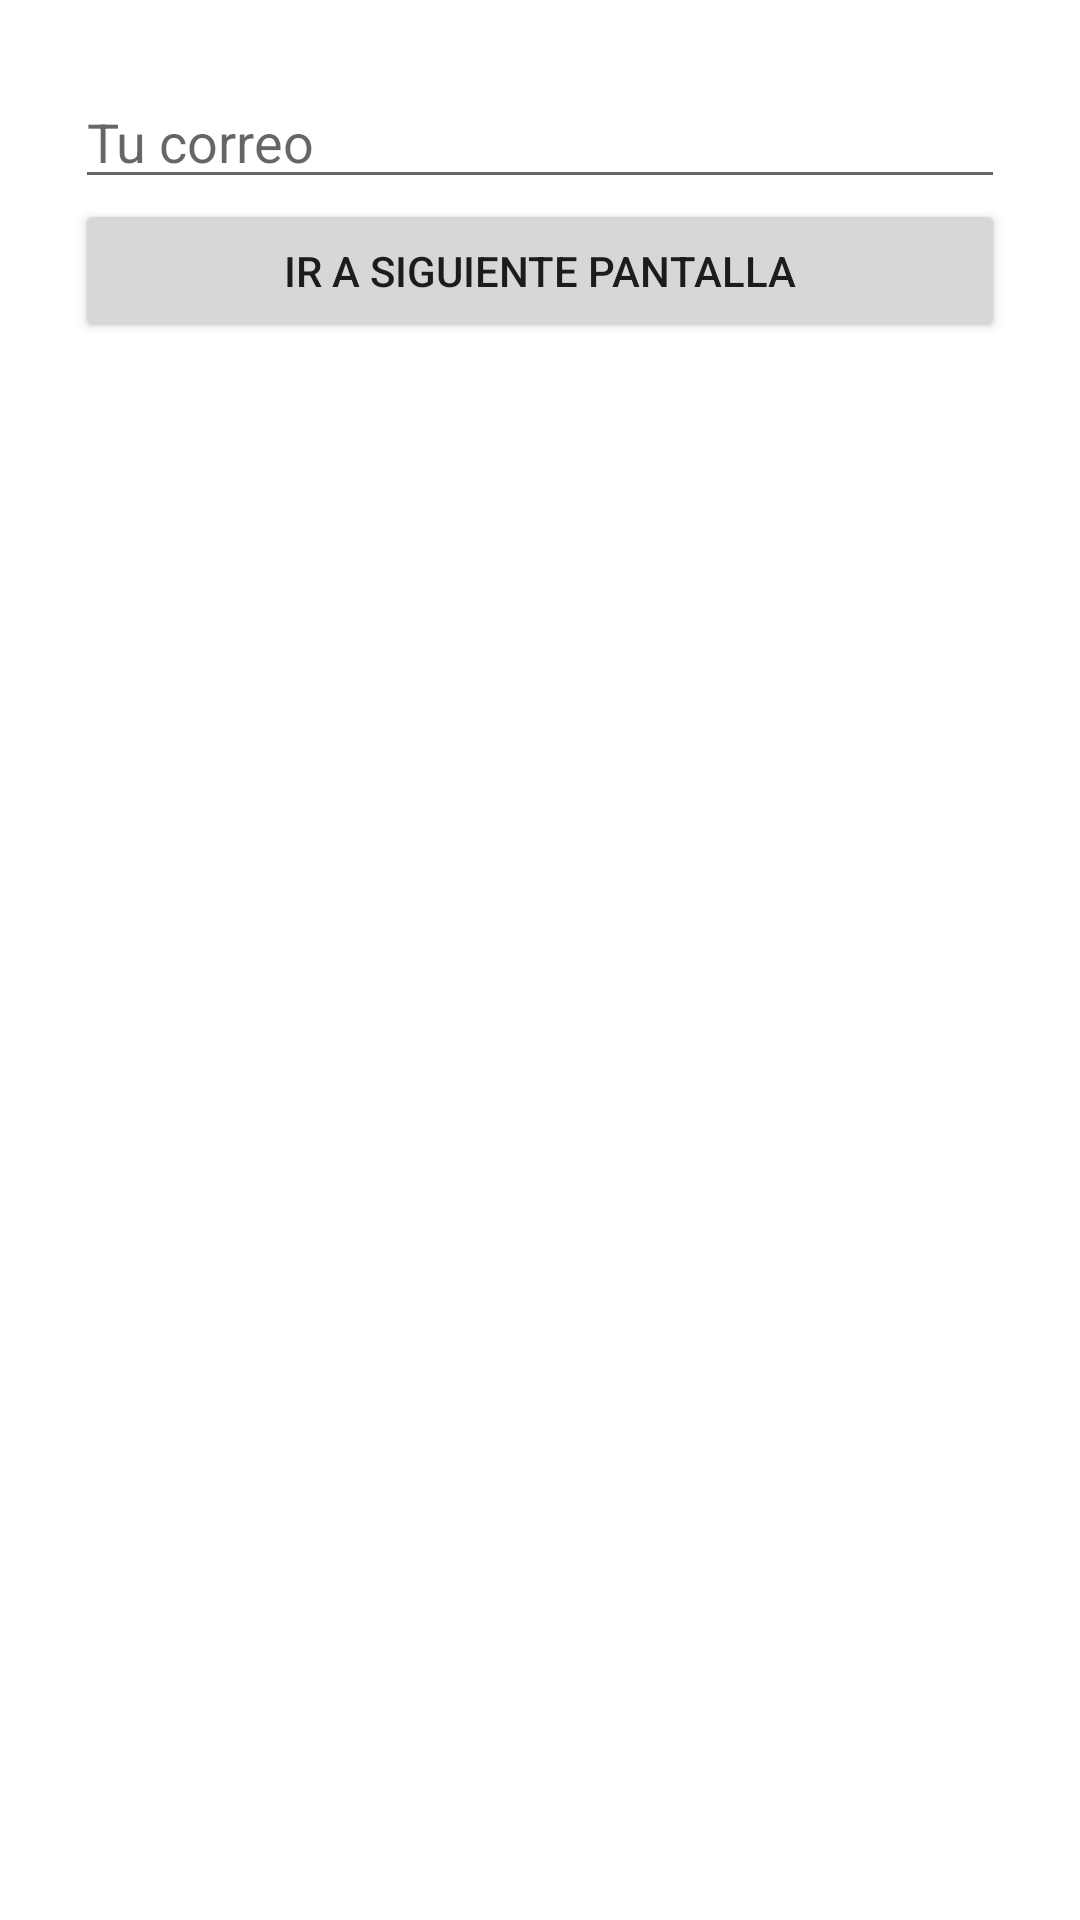

Write the Android layout XML for this screen, with the resource values it uses.
<!-- AndroidManifest.xml: application theme Theme.ParametrosActivity -->
<!-- res/layout/activity_primer.xml -->
<?xml version="1.0" encoding="utf-8"?>
<LinearLayout xmlns:android="http://schemas.android.com/apk/res/android"
    xmlns:app="http://schemas.android.com/apk/res-auto"
    xmlns:tools="http://schemas.android.com/tools"
    android:id="@+id/main"
    android:layout_width="match_parent"
    android:layout_height="match_parent"
    android:padding="25dp"
    android:orientation="vertical"
    tools:context=".PrimerActivity">


    <EditText
        android:id="@+id/etPrimerParametro"
        android:hint="Tu correo"
        android:layout_width="match_parent"
        android:layout_height="wrap_content"/>

    <Button
        android:id="@+id/btnSiguiente"
        android:text="Ir a siguiente pantalla"
        android:layout_width="match_parent"
        android:layout_height="wrap_content"/>


    <TextView
        android:textSize="30sp"
        android:id="@+id/tvParametroRegreso"
        android:layout_width="match_parent"
        android:layout_height="wrap_content"/>

</LinearLayout>
<!-- resources referenced by this layout -->
<resources>
  <style name="Theme.ParametrosActivity" parent="Theme.MaterialComponents.DayNight.DarkActionBar">
          
          <item name="colorPrimary">@color/purple_500</item>
          <item name="colorPrimaryVariant">@color/purple_700</item>
          <item name="colorOnPrimary">@color/white</item>
          
          <item name="colorSecondary">@color/teal_200</item>
          <item name="colorSecondaryVariant">@color/teal_700</item>
          <item name="colorOnSecondary">@color/black</item>
          
          <item name="android:statusBarColor">?attr/colorPrimaryVariant</item>
          
      </style>
  <!-- not gathered from this repository: default colours our renderer supplied (Android Studio template values) -->
  <color name="purple_500">#FF6200EE</color>
  <color name="purple_700">#FF3700B3</color>
  <color name="teal_200">#FF03DAC5</color>
  <color name="teal_700">#FF018786</color>
  <color name="black">#FF000000</color>
  <color name="white">#FFFFFFFF</color>
</resources>
